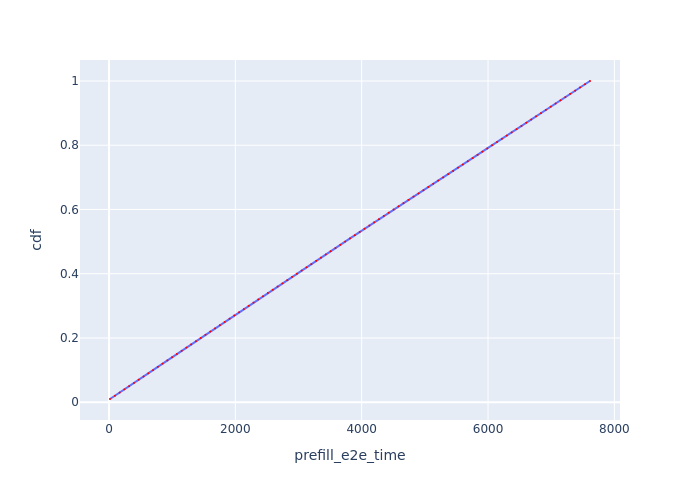

Source data for this figure (header and first rows):
Request Id, prefill_e2e_time, cdf
0_0, 16.09, 0.01
0_1, 94.05, 0.02
0_2, 169.4, 0.03
0_3, 243.9, 0.04
0_4, 319.7, 0.05
0_5, 395.5, 0.06
0_6, 471.1, 0.07
0_7, 547.4, 0.08
0_8, 622.8, 0.09
0_9, 697.7, 0.1
0_10, 773.2, 0.11
0_11, 848.7, 0.12
0_12, 924.1, 0.13
0_13, 999.4, 0.14
0_14, 1075, 0.15
0_15, 1150, 0.16
0_16, 1226, 0.17
0_17, 1301, 0.18
0_18, 1377, 0.19
0_19, 1452, 0.2
0_20, 1528, 0.21
0_21, 1603, 0.22
0_22, 1680, 0.23
0_23, 1756, 0.24
0_24, 1832, 0.25
0_25, 1908, 0.26
0_26, 1984, 0.27
0_27, 2060, 0.28
0_28, 2136, 0.29
0_29, 2211, 0.3
0_30, 2287, 0.31
0_31, 2363, 0.32
0_32, 2439, 0.33
0_33, 2515, 0.34
0_34, 2592, 0.35
0_35, 2669, 0.36
0_36, 2746, 0.37
0_37, 2823, 0.38
0_38, 2899, 0.39
0_39, 2975, 0.4
0_40, 3051, 0.41
0_41, 3127, 0.42
0_42, 3203, 0.43
0_43, 3279, 0.44
0_44, 3356, 0.45
0_45, 3432, 0.46
0_46, 3508, 0.47
0_47, 3585, 0.48
0_48, 3662, 0.49
0_49, 3739, 0.5
0_50, 3816, 0.51
0_51, 3892, 0.52
0_52, 3969, 0.53
0_53, 4045, 0.54
0_54, 4122, 0.55
0_55, 4197, 0.56
0_56, 4274, 0.57
0_57, 4351, 0.58
0_58, 4427, 0.59
0_59, 4506, 0.6
... 40 more rows
